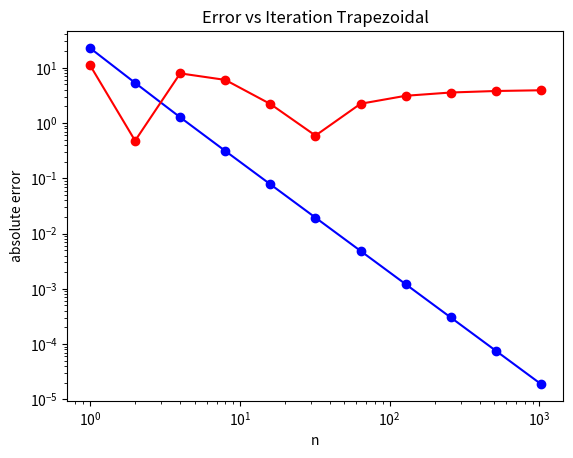
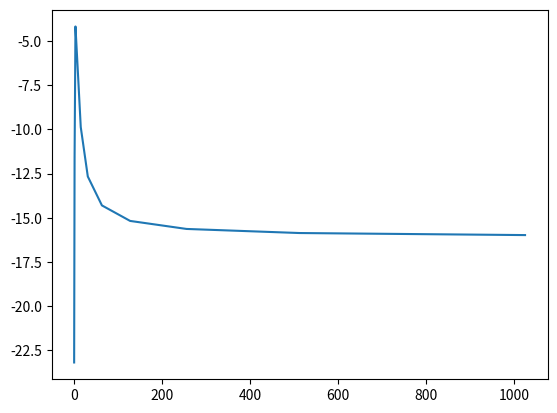

Generate these figures, in order, with matplotlib:
"""
 This script tests Romberg integration for approximating integrals.
 The first column of the Romberg table is built with the composite
 trapezoidal rule and the remaining columns come from Richardson
 extrapolation.  The error in the diagonal entries is plotted as the
 number of panels is increased.
"""

#############################################
"""
Copyright (C) 2026  Adrianna M. Gillman

    This program is free software: you can redistribute it and/or modify
    it under the terms of the GNU General Public License as published by
    the Free Software Foundation, either version 3 of the License, or
    (at your option) any later version.

    This program is distributed in the hope that it will be useful,
    but WITHOUT ANY WARRANTY; without even the implied warranty of
    MERCHANTABILITY or FITNESS FOR A PARTICULAR PURPOSE.  See the
    GNU General Public License for more details.

    You should have received a copy of the GNU General Public License
    along with this program.  If not, see <https://www.gnu.org/licenses/>.
"""
#############################################


import matplotlib.pyplot as plt
import numpy as np


def driver():

    f = lambda x: np.e**(x)*np.cos(x)
    a = 0
    b = np.pi

    # exact integral
    I_ex = -12.070346316389632

    nrefine = 10

# number of panels: 1, 2, 4, ..., 2^nrefine
    ntest = 2**np.arange(0,nrefine+1)
    trapzez = np.zeros(len(ntest))
    errt = np.zeros(len(ntest))
    trapzsim = np.zeros(len(ntest))
    errs = np.zeros(len(ntest))
    for j in range(0,len(ntest)):
        trapzez[j] = CompTrap(a,b,ntest[j],f)
        errt[j] = abs(I_ex-trapzez[j])
        
    for j in range(0,len(ntest)):
        trapzsim[j] = SimpsonsTrap(a,b,ntest[j],f)
        errs[j] = abs(I_ex-trapzsim[j])
    
    
    print('Error of trapezoidal approximation at each order = ', errt)
    plt.loglog(ntest,errt,'bo-')
    plt.loglog(ntest,errs,'ro-')
    plt.xlabel('n')
    plt.ylabel('absolute error')
    plt.title("Error vs Iteration Trapezoidal")
    plt.show()
    
    plt.figure()
    plt.plot(ntest,trapzsim)

#     Rom = rombergTrap(a,b,nrefine,f)
#     print("Rom is", Rom)
# # column j is only filled from row j down
#     for j in range(0,nrefine+1):
#         print('absolute error in column', j, '= ', abs(I_ex-Rom[j:,j]))

#     err = abs(I_ex-np.diag(Rom))

#     print('absolute error of best approximation at each order = ', err)

#     plt.semilogy(ntest,err,'o-')
#     plt.xlabel('n')
#     plt.ylabel('absolute error')
#     plt.title("Error vs Iteration Trapezoidal")
#     plt.show()


def rombergTrap(a,b,nrefine,f):
# number of panels: 1, 2, 4, ..., 2^nrefine
    ntest = 2**np.arange(0,nrefine+1)

    nn = len(ntest)

    Rom = np.zeros((nn,nn))

# first column: composite trapezoidal rule with n panels
    for j in range(0,nn):
        Rom[j,0] = CompTrap(a,b,ntest[j],f)

# remaining columns: Richardson extrapolation
    for j in range(1,nn):
        for i in range(j,nn):
            Rom[i,j] = Rom[i,j-1] + (Rom[i,j-1]-Rom[i-1,j-1])/(4**j-1)

    return Rom


def CompTrap(a,b,n,f):
    h = (b-a)/n
    xnode = a+np.arange(0,n+1)*h

    I_trap = h*f(xnode[0])*1/2

    for j in range(1,n):
         I_trap = I_trap+h*f(xnode[j])
    I_trap= I_trap + 1/2*h*f(xnode[n])

    return I_trap

def SimpsonsTrap(a,b,n,f):  #Reference page 206, ch. 4.4. Still working on this
    h = (b-a)/n
    XI0 = f(a)+f(b)
    XI1 = 0
    XI2 = 0
    for i in range(1,n-1):
        X = a + i*h
        if X % 2 == 0:
            XI2 = XI2+f(X)
        else:
            XI1 = XI1+f(X)
# %%
    XI = h/3*(XI0+4*XI1+2*XI2)

    return(XI)
        


driver()
